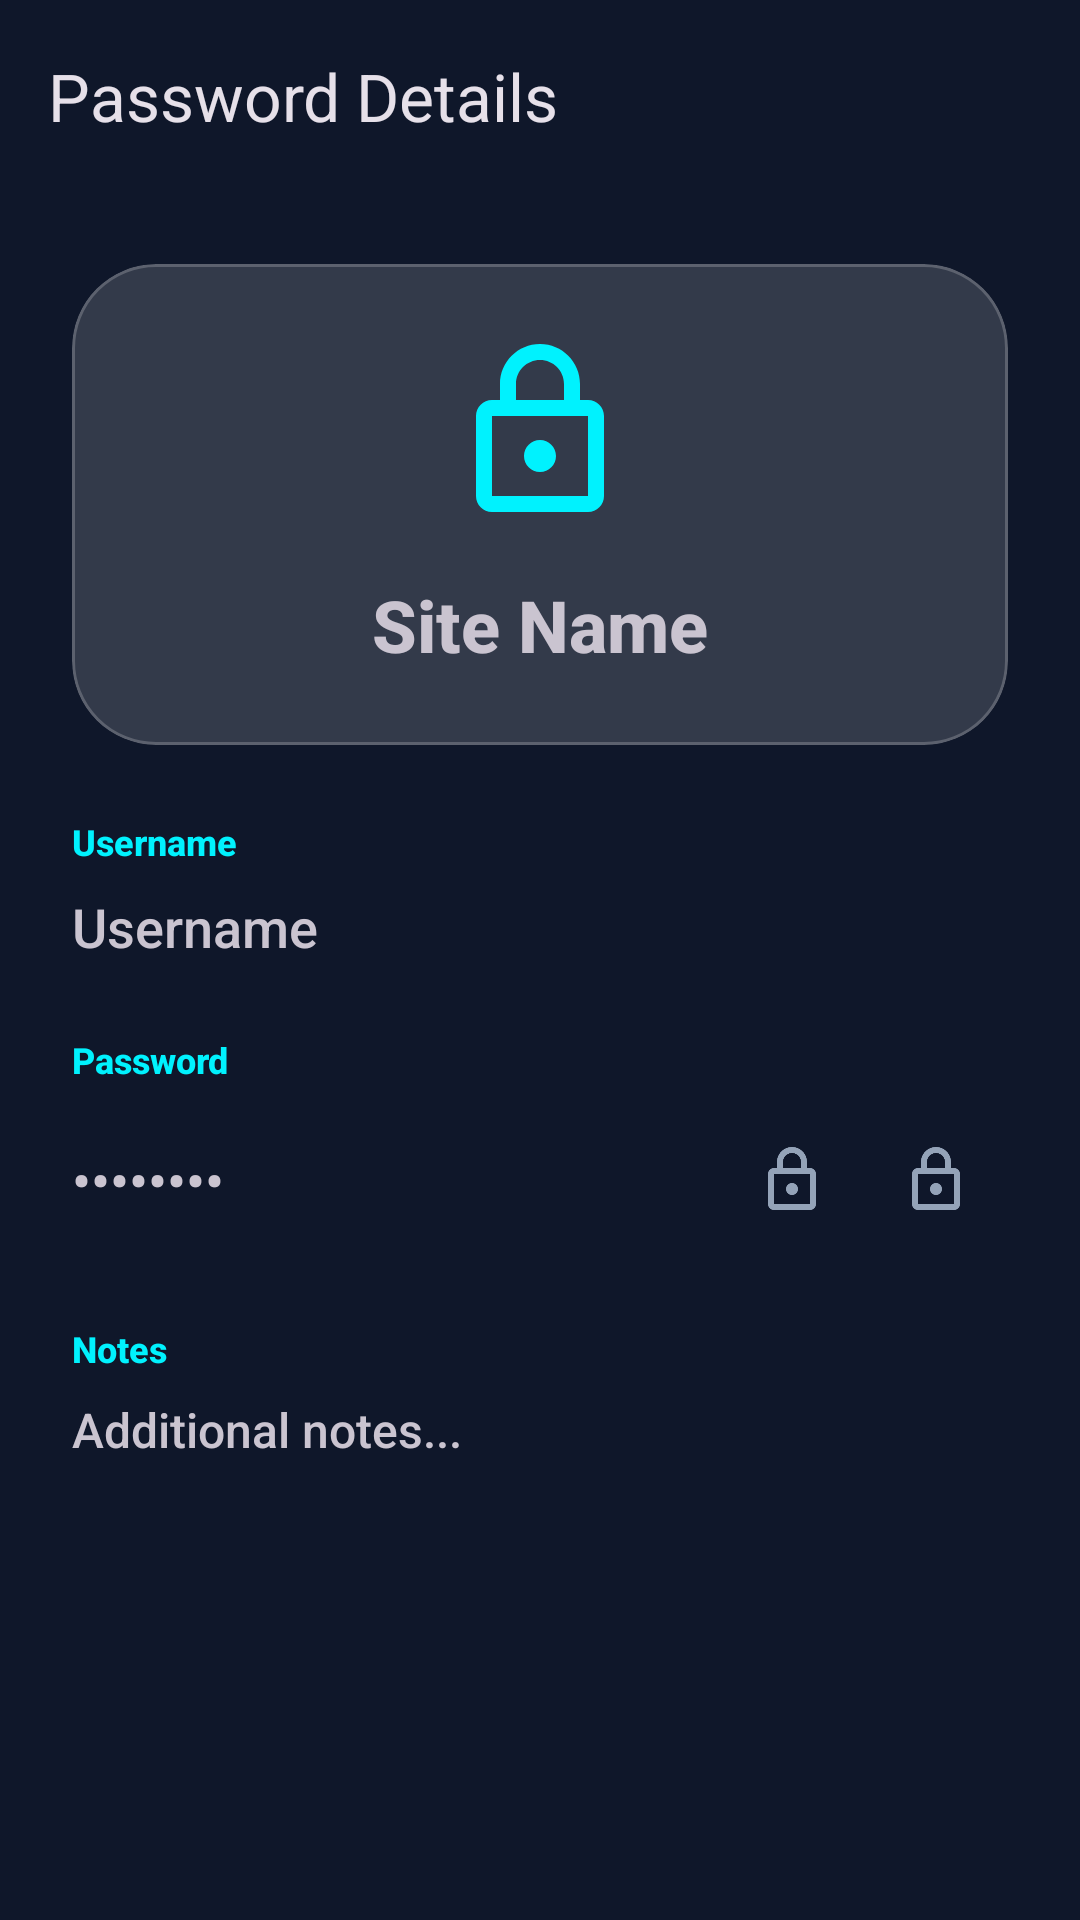

Write the Android layout XML for this screen, with the resource values it uses.
<!-- AndroidManifest.xml: application theme Theme.VaultPass -->
<!-- res/layout/activity_password_detail.xml -->
<?xml version="1.0" encoding="utf-8"?>
<androidx.coordinatorlayout.widget.CoordinatorLayout xmlns:android="http://schemas.android.com/apk/res/android"
    xmlns:app="http://schemas.android.com/apk/res-auto"
    android:layout_width="match_parent"
    android:layout_height="match_parent"
    android:background="@color/background">

    <com.google.android.material.appbar.AppBarLayout
        android:layout_width="match_parent"
        android:layout_height="wrap_content"
        android:background="@android:color/transparent">
        <com.google.android.material.appbar.MaterialToolbar
            android:id="@+id/toolbar"
            android:layout_width="match_parent"
            android:layout_height="?attr/actionBarSize"
            app:title="Password Details" />
    </com.google.android.material.appbar.AppBarLayout>

    <androidx.core.widget.NestedScrollView
        android:layout_width="match_parent"
        android:layout_height="match_parent"
        app:layout_behavior="@string/appbar_scrolling_view_behavior">

        <LinearLayout
            android:layout_width="match_parent"
            android:layout_height="wrap_content"
            android:orientation="vertical"
            android:padding="24dp">

            <com.google.android.material.card.MaterialCardView
                style="@style/GlassCard"
                android:layout_width="match_parent"
                android:layout_height="wrap_content"
                android:layout_marginBottom="24dp">

                <LinearLayout
                    android:layout_width="match_parent"
                    android:layout_height="wrap_content"
                    android:orientation="vertical"
                    android:padding="24dp"
                    android:gravity="center">

                    <ImageView
                        android:id="@+id/iv_site_logo"
                        android:layout_width="64dp"
                        android:layout_height="64dp"
                        android:src="@drawable/ic_vault_logo"
                        app:tint="@color/primary" />

                    <TextView
                        android:id="@+id/tv_title"
                        android:layout_width="wrap_content"
                        android:layout_height="wrap_content"
                        android:layout_marginTop="16dp"
                        android:text="Site Name"
                        android:textSize="24sp"
                        android:textStyle="bold" />
                </LinearLayout>
            </com.google.android.material.card.MaterialCardView>

            <TextView
                android:layout_width="wrap_content"
                android:layout_height="wrap_content"
                android:text="Username"
                android:textColor="@color/primary"
                android:textSize="12sp"
                android:textStyle="bold" />
            <TextView
                android:id="@+id/tv_username"
                android:layout_width="match_parent"
                android:layout_height="wrap_content"
                android:layout_marginBottom="24dp"
                android:paddingTop="8dp"
                android:text="Username"
                android:textSize="18sp" />

            <TextView
                android:layout_width="wrap_content"
                android:layout_height="wrap_content"
                android:text="Password"
                android:textColor="@color/primary"
                android:textSize="12sp"
                android:textStyle="bold" />
            <LinearLayout
                android:layout_width="match_parent"
                android:layout_height="wrap_content"
                android:orientation="horizontal"
                android:gravity="center_vertical"
                android:layout_marginBottom="24dp"
                android:paddingTop="8dp">
                <TextView
                    android:id="@+id/tv_password"
                    android:layout_width="0dp"
                    android:layout_height="wrap_content"
                    android:layout_weight="1"
                    android:text="••••••••"
                    android:textSize="18sp" />
                <ImageButton
                    android:id="@+id/btn_toggle_visibility"
                    android:layout_width="48dp"
                    android:layout_height="48dp"
                    android:background="?attr/selectableItemBackgroundBorderless"
                    android:src="@drawable/ic_vault_logo"
                    app:tint="@color/secondary" />
                <ImageButton
                    android:id="@+id/btn_copy"
                    android:layout_width="48dp"
                    android:layout_height="48dp"
                    android:background="?attr/selectableItemBackgroundBorderless"
                    android:src="@drawable/ic_vault_logo"
                    app:tint="@color/secondary" />
            </LinearLayout>

            <TextView
                android:layout_width="wrap_content"
                android:layout_height="wrap_content"
                android:text="Notes"
                android:textColor="@color/primary"
                android:textSize="12sp"
                android:textStyle="bold" />
            <TextView
                android:id="@+id/tv_notes"
                android:layout_width="match_parent"
                android:layout_height="wrap_content"
                android:paddingTop="8dp"
                android:text="Additional notes..."
                android:textSize="16sp" />

        </LinearLayout>
    </androidx.core.widget.NestedScrollView>

</androidx.coordinatorlayout.widget.CoordinatorLayout>
<!-- resources referenced by this layout -->
<resources>
  <color name="background">#0F172A</color>
  <color name="primary">#00F2FE</color>
  <color name="secondary">#94A3B8</color>
  <!-- drawable ic_vault_logo (drawable) -->
  <?xml version="1.0" encoding="utf-8"?>
  <vector xmlns:android="http://schemas.android.com/apk/res/android"
      android:width="24dp"
      android:height="24dp"
      android:viewportWidth="24"
      android:viewportHeight="24">
      <path
          android:fillColor="#FF000000"
          android:pathData="M18,8h-1V6c0,-2.76 -2.24,-5 -5,-5S7,3.24 7,6v2H6c-1.1,0 -2,0.9 -2,2v10c0,1.1 0.9,2 2,2h12c1.1,0 2,-0.9 2,-2V10c0,-1.1 -0.9,-2 -2,-2zM9,6c0,-1.66 1.34,-3 3,-3s3,1.34 3,3v2H9V6zm9,14H6V10h12v10zm-6,-3c1.1,0 2,-0.9 2,-2s-0.9,-2 -2,-2 -2,0.9 -2,2 0.9,2 2,2z" />
  </vector>
  <style name="GlassCard" parent="Widget.Material3.CardView.Filled">
          <item name="cardBackgroundColor">@color/glass_surface</item>
          <item name="cardCornerRadius">28dp</item>
          <item name="strokeWidth">1dp</item>
          <item name="strokeColor">@color/glass_stroke</item>
          <item name="cardElevation">0dp</item>
      </style>
  <style name="Theme.VaultPass" parent="Theme.Material3.Dark.NoActionBar">
          <item name="colorPrimary">@color/primary</item>
          <item name="colorOnPrimary">@color/onPrimary</item>
          <item name="android:windowBackground">@color/background</item>
          <item name="android:statusBarColor">@color/background</item>
          <item name="android:navigationBarColor">@color/background</item>
          <item name="android:fontFamily">sans-serif-medium</item>
      </style>
  <color name="glass_surface">#26FFFFFF</color>
  <color name="glass_stroke">#33FFFFFF</color>
  <color name="onPrimary">#000000</color>
</resources>
